Labelled photos from "data_v2", an image-classification folder in MikuFg/RTL-SDR_core. The possible labels are: airplane, bird, drone, helicopter.

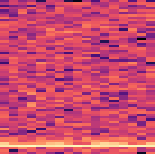
Label: bird

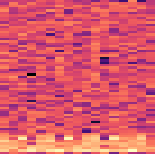
Label: helicopter

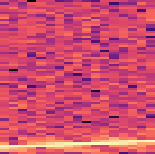
Label: airplane

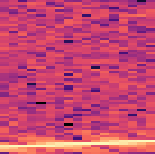
Label: airplane

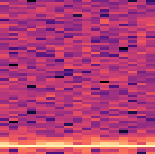
Label: bird

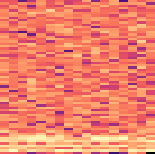
Label: drone
